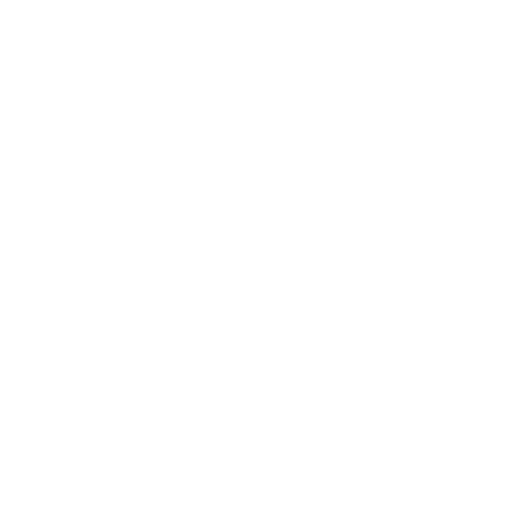
t = 0.00 s
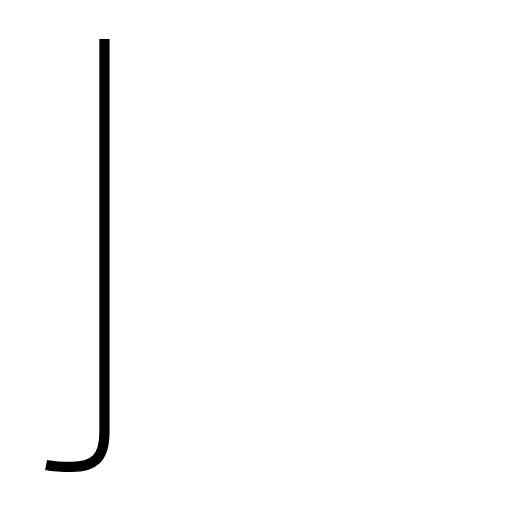
t = 1.39 s
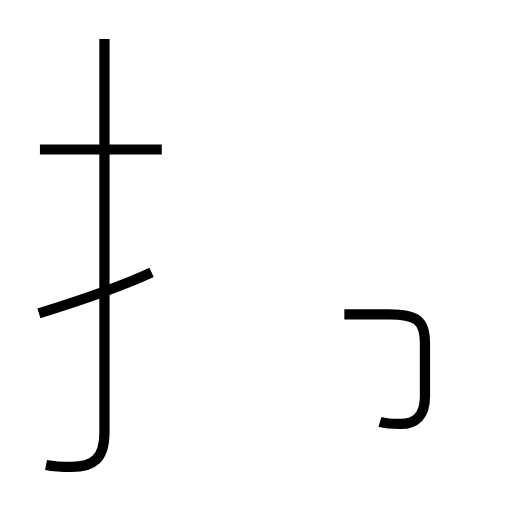
t = 2.73 s
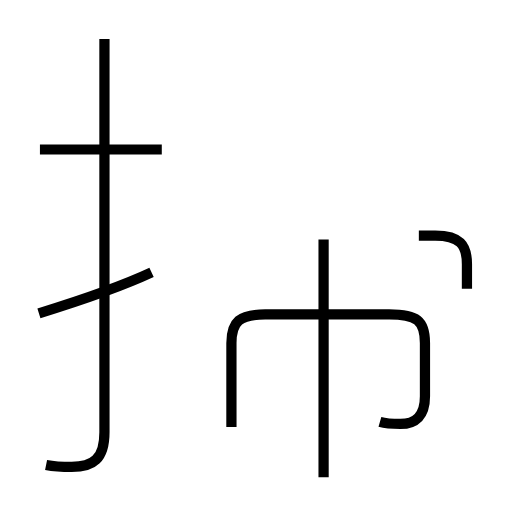
t = 4.32 s
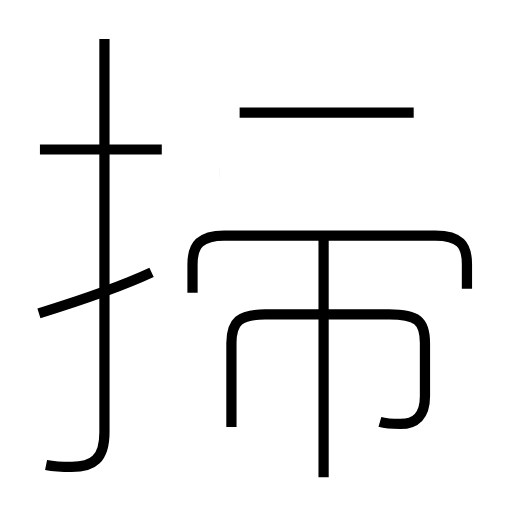
t = 5.63 s
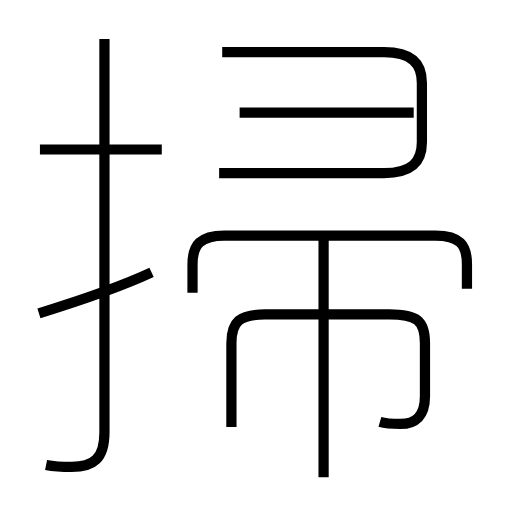
t = 7.09 s

The animated SVG that drew these frames (rendered in a browser with its animation timeline set to each time). Animation: 8 SMIL elements (animate=8); one cycle of 7.09 s.

<?xml version='1.0' encoding='utf-8'?>
<svg viewBox="0.0 -6.0 50.0 50.0" version="1.1" xmlns="http://www.w3.org/2000/svg"><rect x="-1000" y="-1000" width="2000" height="2000" stroke="white" fill="white" /><g style="fill:none;stroke:#000000;stroke-width:1"><path d="M 4.5 1.4 C 5.5 1.6 6.3 1.6 7.0 1.6 C 9.1 1.6 10.2 0.8 10.2 -1.8 L 10.2 -40.2 " transform="translate(0.0 38.0)" stroke-dasharray="46.342527709172764" stroke-dashoffset="46.342527709172764"><animate attributeName="stroke-dashoffset" from="46.342527709172764" to="0" dur="1.3902758312751828s" begin="0s; anim_end.end" fill="freeze" id="anim0" /></path><path d="M 3.8 -13.4 C 8.0 -14.7 11.8 -16.0 14.8 -17.4 " transform="translate(0.0 38.0)" stroke-dasharray="11.71324176933255" stroke-dashoffset="11.71324176933255"><animate attributeName="stroke-dashoffset" from="11.71324176933255" to="0" dur="0.3513972530799765s" begin="anim0.end" fill="freeze" id="anim1" /></path><path d="M 15.8 -29.4 L 3.9 -29.4 " transform="translate(0.0 38.0)" stroke-dasharray="11.9" stroke-dashoffset="11.9"><animate attributeName="stroke-dashoffset" from="11.9" to="0" dur="0.357s" begin="anim1.end" fill="freeze" id="anim2" /></path><path d="M 37.1 -2.8 C 37.8 -2.6 38.5 -2.6 39.1 -2.6 C 40.6 -2.6 41.5 -3.4 41.5 -5.3 L 41.5 -10.5 C 41.5 -12.7 40.7 -13.3 38.0 -13.3 L 25.9 -13.3 C 23.4 -13.3 22.6 -12.6 22.6 -10.5 L 22.6 -2.3 " transform="translate(0.0 38.0)" stroke-dasharray="42.043049282805" stroke-dashoffset="42.043049282805"><animate attributeName="stroke-dashoffset" from="42.043049282805" to="0" dur="1.26129147848415s" begin="anim2.end" fill="freeze" id="anim3" /></path><path d="M 31.6 2.6 L 31.6 -20.6 " transform="translate(0.0 38.0)" stroke-dasharray="23.200000000000003" stroke-dashoffset="23.200000000000003"><animate attributeName="stroke-dashoffset" from="23.200000000000003" to="0" dur="0.6960000000000001s" begin="anim3.end" fill="freeze" id="anim4" /></path><path d="M 45.6 -15.8 L 45.6 -18.2 C 45.6 -20.1 44.9 -21.0 42.5 -21.0 L 21.9 -21.0 C 19.6 -21.0 18.8 -20.1 18.8 -18.2 L 18.8 -15.4 " transform="translate(0.0 38.0)" stroke-dasharray="35.53227119958495" stroke-dashoffset="35.53227119958495"><animate attributeName="stroke-dashoffset" from="35.53227119958495" to="0" dur="1.0659681359875484s" begin="anim4.end" fill="freeze" id="anim5" /></path><path d="M 40.4 -33.0 L 23.4 -33.0 " transform="translate(0.0 38.0)" stroke-dasharray="17.0" stroke-dashoffset="17.0"><animate attributeName="stroke-dashoffset" from="17.0" to="0" dur="0.51s" begin="anim5.end" fill="freeze" id="anim6" /></path><path d="M 21.4 -27.1 L 37.5 -27.1 C 40.2 -27.1 41.2 -28.2 41.2 -30.1 L 41.2 -35.9 C 41.2 -37.8 40.2 -38.9 37.5 -38.9 L 21.7 -38.9" transform="translate(0.0 38.0)" stroke-dasharray="48.6492671125698" stroke-dashoffset="48.6492671125698"><animate attributeName="stroke-dashoffset" from="48.6492671125698" to="0" dur="1.459478013377094s" begin="anim6.end" fill="freeze" id="anim_end" /></path></g></svg>
